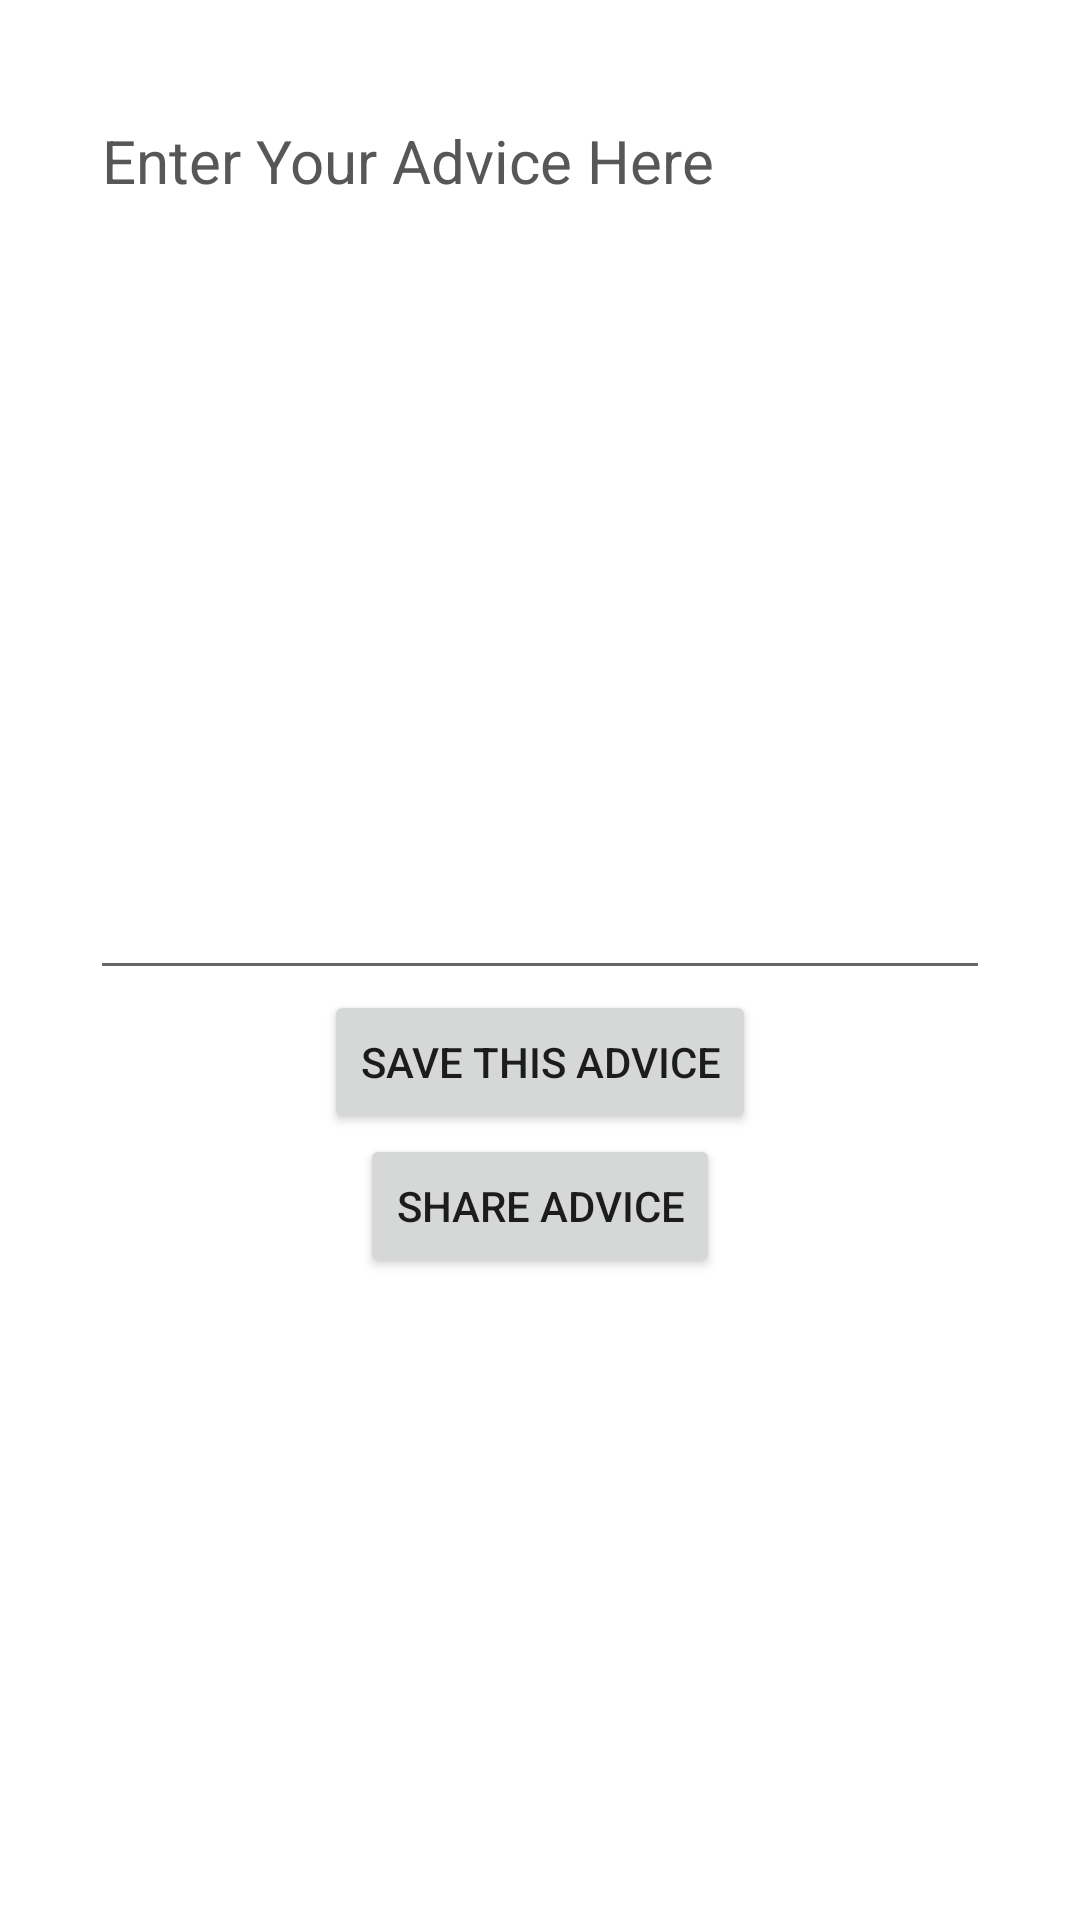

Here is an Android app screen rendered from its layout file. Give the layout XML and the strings, colors and styles it references.
<!-- AndroidManifest.xml: application theme Theme.AdviceApp -->
<!-- res/layout/activity_new_advice.xml -->
<?xml version="1.0" encoding="utf-8"?>
<androidx.constraintlayout.widget.ConstraintLayout xmlns:android="http://schemas.android.com/apk/res/android"
    xmlns:app="http://schemas.android.com/apk/res-auto"
    xmlns:tools="http://schemas.android.com/tools"
    android:layout_width="match_parent"
    android:layout_height="match_parent">

    <EditText
        android:id="@+id/tvNewAdvice"
        android:layout_width="match_parent"
        android:layout_height="300dp"
        android:hint="@string/tv_new_advice"
        android:textSize="20sp"
        android:inputType="textMultiLine"
        android:textColor="#575757"
        android:gravity="start|top"
        android:textColorHint="#575757"
        android:layout_margin="30dp"
        app:layout_constraintEnd_toEndOf="parent"
        app:layout_constraintStart_toStartOf="parent"
        app:layout_constraintTop_toTopOf="parent" />

    <Button
        android:id="@+id/btnNewAdvice"
        android:layout_width="wrap_content"
        android:layout_height="wrap_content"
        android:text="@string/btn_new_advice"
        app:layout_constraintEnd_toEndOf="parent"
        app:layout_constraintStart_toStartOf="parent"
        app:layout_constraintTop_toBottomOf="@+id/tvNewAdvice" />

    <Button
        android:id="@+id/btnShare"
        android:layout_width="wrap_content"
        android:layout_height="wrap_content"
        android:text="@string/btn_share_advice"
        app:layout_constraintEnd_toEndOf="parent"
        app:layout_constraintStart_toStartOf="parent"
        app:layout_constraintTop_toBottomOf="@+id/btnNewAdvice" />

</androidx.constraintlayout.widget.ConstraintLayout>
<!-- resources referenced by this layout -->
<resources>
  <string name="btn_new_advice">Save this Advice</string>
  <string name="btn_share_advice">Share Advice</string>
  <string name="tv_new_advice">Enter Your Advice Here</string>
  <style name="Theme.AdviceApp" parent="Theme.MaterialComponents.DayNight.DarkActionBar">
          
          <item name="colorPrimary">@color/purple_500</item>
          <item name="colorPrimaryVariant">@color/purple_700</item>
          <item name="colorOnPrimary">@color/white</item>
          
          <item name="colorSecondary">@color/teal_200</item>
          <item name="colorSecondaryVariant">@color/teal_700</item>
          <item name="colorOnSecondary">@color/black</item>
          
          <item name="android:statusBarColor" tools:targetApi="l">?attr/colorPrimaryVariant</item>
          
      </style>
  <color name="purple_500">#FF6200EE</color>
  <color name="purple_700">#FF3700B3</color>
  <color name="white">#FFFFFFFF</color>
  <color name="teal_200">#FF03DAC5</color>
  <color name="teal_700">#FF018786</color>
  <color name="black">#FF000000</color>
</resources>
